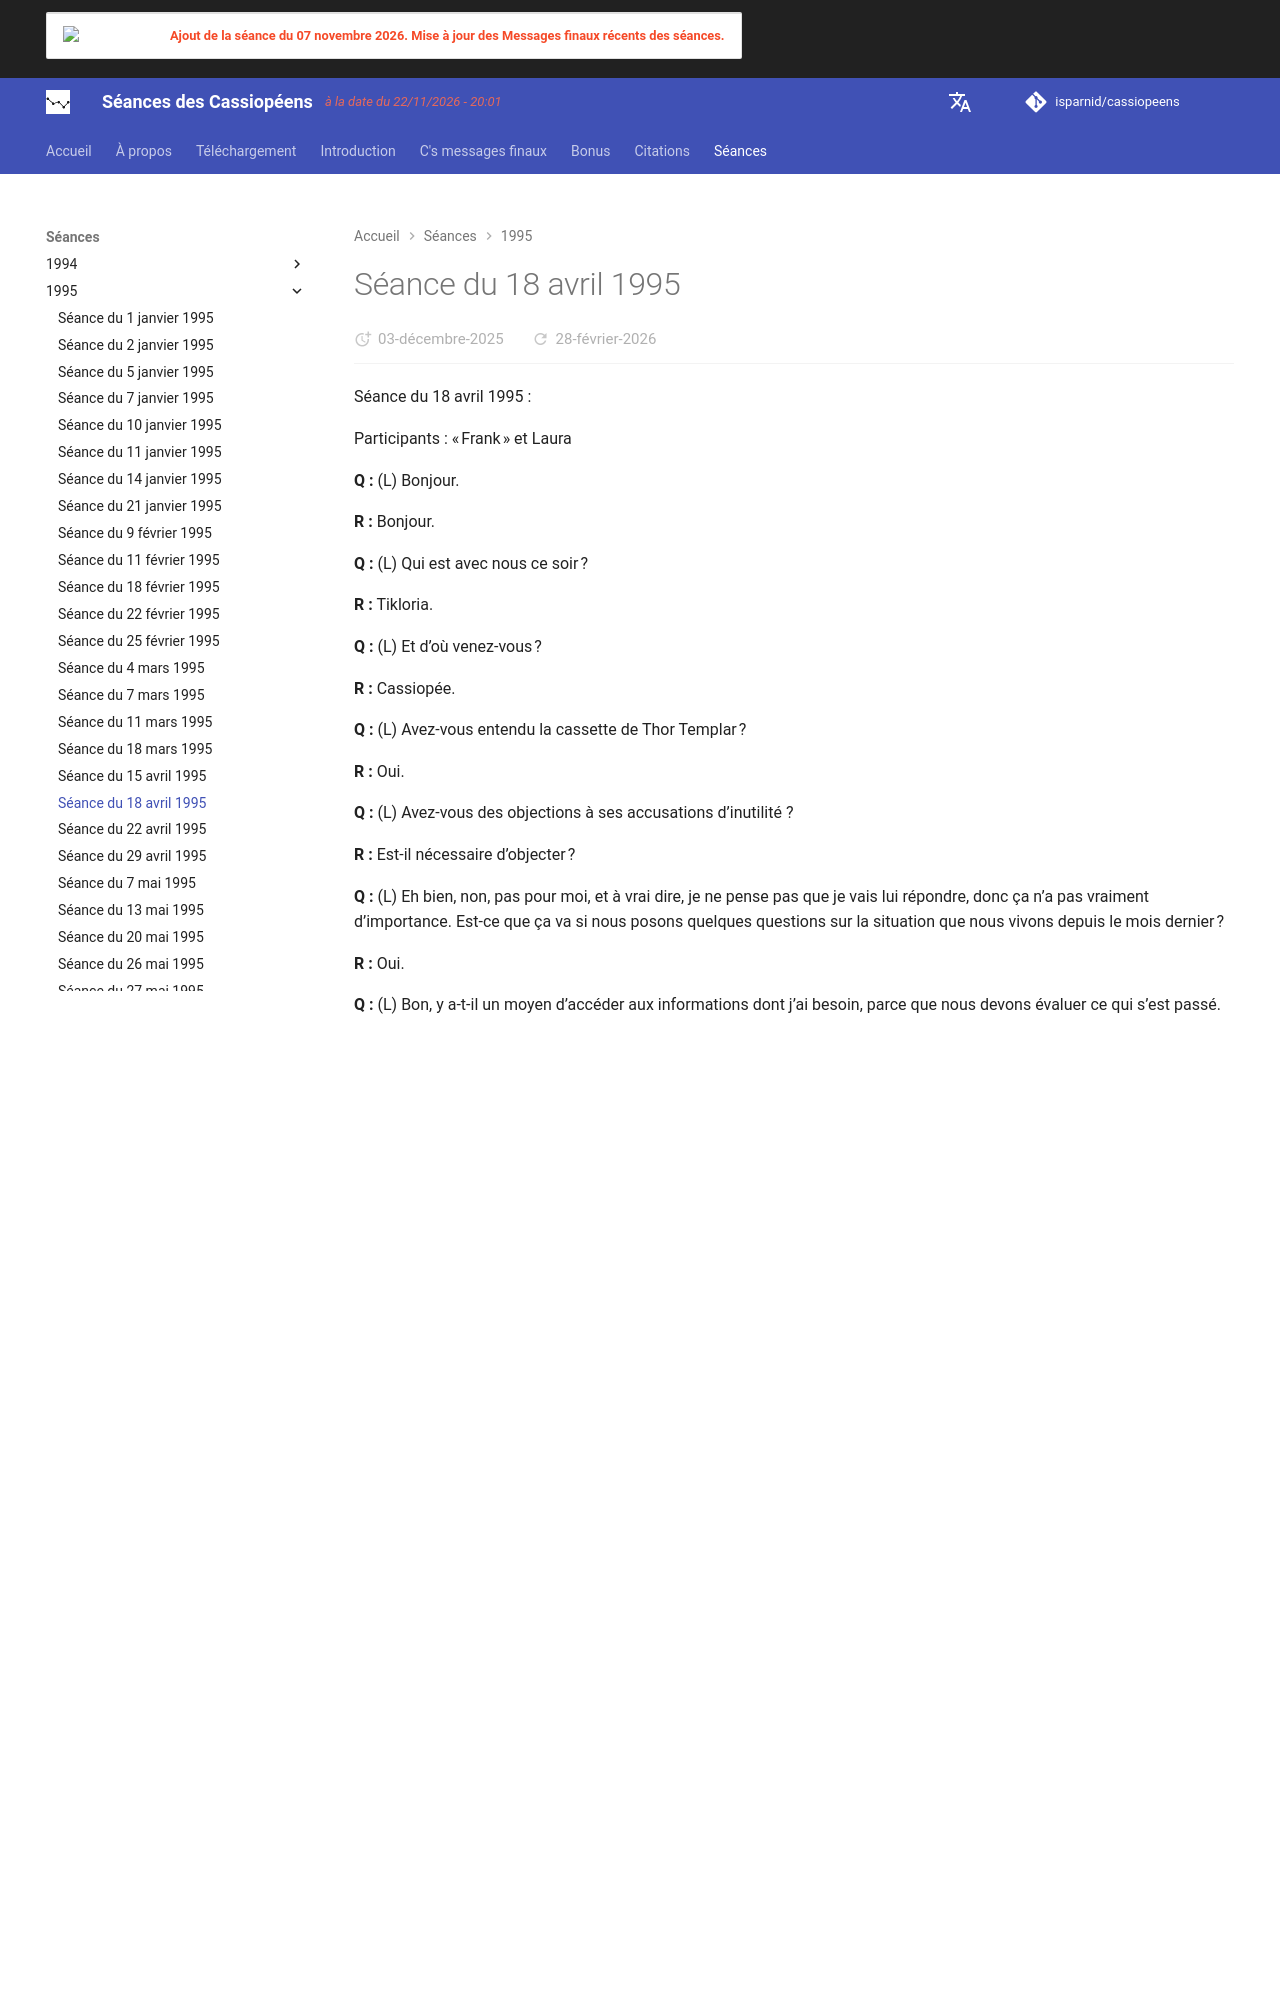

repository: isparnid/cassiopeens · page: séances/1995/1995-04-18/index.html · generator: mkdocs

---
title: "Séance du 18 avril 1995"
date:
  created: 2026-01-24
  updated: 2026-01-24
---

# Séance du 18 avril 1995

Séance du 18 avril 1995 :

Participants : « Frank » et Laura

**Q :** (L) Bonjour.

**R :** Bonjour.

**Q :** (L) Qui est avec nous ce soir ?

**R :** Tikloria.

**Q :** (L) Et d’où venez-vous ?

**R :** Cassiopée.

**Q :** (L) Avez-vous entendu la cassette de Thor Templar ?

**R :** Oui.

**Q :** (L) Avez-vous des objections à ses accusations d’inutilité ?

**R :** Est-il nécessaire d’objecter ?

**Q :** (L) Eh bien, non, pas pour moi, et à vrai dire, je ne pense pas que je vais lui répondre, donc ça n’a pas vraiment d’importance. Est-ce que ça va si nous posons quelques questions sur la situation que nous vivons depuis le mois dernier ?

**R :** Oui.

**Q :** (L) Bon, y a-t-il un moyen d’accéder aux informations dont j’ai besoin, parce que nous devons évaluer ce qui s’est passé.

**R :** Ouvert.

**Q :** (L) Est-ce qu’une personne au sein du groupe, ou ici dans cette pièce, a déjà été envoyée ici dans le but exprès de rompre nos échanges ?

**R :** Si c’est le cas, c’est à toi de le découvrir afin d’apprendre et de grandir.

**Q :** (L) Ça explique en partie ce qui s’est passé ici ?

**R :** Fortes chances.

**Q :** (L) Eh bien, on chauffe.

**R :** Rappelle-toi qu’on peut se faire manipuler par autrui.

**Q :** (L) Dans ce cas, qui se faisait manipuler ?

**R :** Nous voulons dire que quelqu’un peut avoir l’air d’être un « agent » alors qu’en réalité, le contrôle vient d’ailleurs, et c’est particulièrement vrai lorsque le prétendu « agent » est d’une nature bonne, simple et apparemment stable.

**Q :** (L) OK, vous dites que le contrôle pourrait venir d’ailleurs. Est-ce exact ?

**R :** Oui.

**Q :** (L) Et ce contrôle serait de 3e ou de 4e densité ?

**R :** L’un ou l’autre, ou un peu des deux.

**Q :** (L) Dans ce cas spécifique, je préférerais de loin penser qu’une personne a été utilisée ou manipulée par d’autres forces. Mais alors, elle serait potentiellement incontrôlable. Suis-je dans le vrai ?

**R :** À toi de juger.

**Q :** (L) Pouvons-nous identifier la source de contrôle dans ce cas spécifique ?

**R :** Nous avons parlé de découverte et d’apprentissage, un peu plus tôt.

**Q :** (L) Donc c’est à nous de résoudre cette affaire-là ?

**R :** Le faire vous sera fort bénéfique dans le « futur ».

**Q :** (F) En quoi ?

**R :** Afin de reconnaître les « symptômes » potentiellement récurrents.

**Q :** (L) Dans ce cas-ci, nous en avons parlé, et il semble que ce soit déjà récurrent. Nous avons des gens qui débarquent et sont tout excités, ils donnent de l’énergie, de l’argent ou autre, ils débordent d’enthousiasme, et ensuite, ils perturbent tout.

**R :** Oui. Tu es déjà en train d’apprendre.

**Q :** (L) Récemment, Violette est venue me voir et elle a dit qu’elle avait souffert d’un attachement. A-t-elle eu un attachement à cause de ce travail ?

**R :** Non. Fluctuations hormonales.

**Q :** (L) Elle a appelé V_ et celle-ci lui a fait un dégagement. Cela l’a-t-il aidé par rapport à ses fluctuations hormonales ?

**R :** Non.

À présent, référez-vous à la séance du 5 janvier 1995 pour vous remémorer l’histoire des vies antérieures de mon fils. Je n’avais pas encore décidé si, oui ou non, nous souhaitions aller voir la famille de sa prétendue incarnation antérieure, par contre je savais pertinemment que je voulais recueillir davantage d’informations pour aider mon fils à assimiler l’événement.
